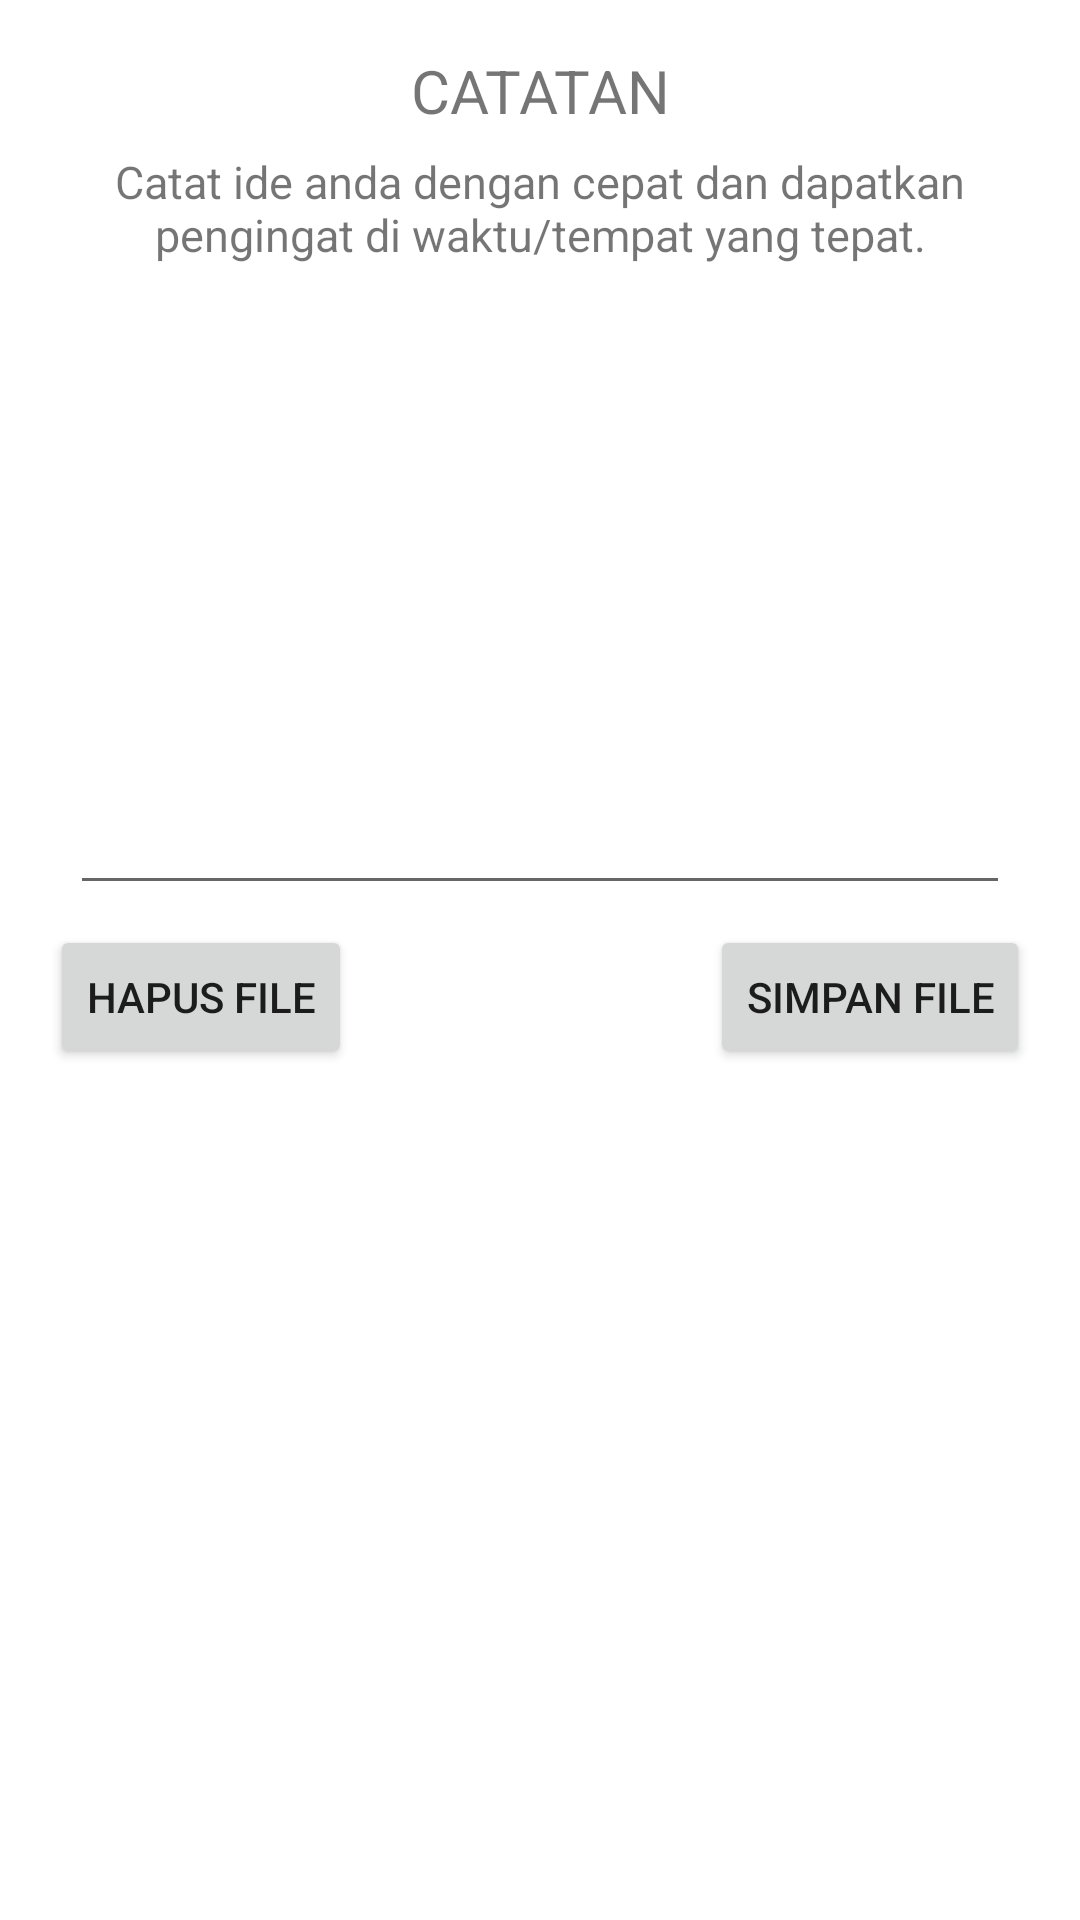

Layout XML and referenced resources for this Android screen:
<!-- AndroidManifest.xml: application theme Theme.Project_baca_file -->
<!-- res/layout/activity_catatan.xml -->
<?xml version="1.0" encoding="utf-8"?>
<androidx.constraintlayout.widget.ConstraintLayout xmlns:android="http://schemas.android.com/apk/res/android"
    xmlns:app="http://schemas.android.com/apk/res-auto"
    xmlns:tools="http://schemas.android.com/tools"
    android:layout_width="match_parent"
    android:layout_height="match_parent"
    tools:context=".MainActivity">

    <RelativeLayout
        android:layout_width="match_parent"
        android:layout_height="match_parent"
        android:padding="50px"
        >

        <TextView
            android:layout_width="match_parent"
            android:layout_height="wrap_content"
            android:text="CATATAN"
            android:textSize="20sp"
            android:id="@+id/judul"
            android:gravity="center"
            />

        <TextView
            android:layout_width="match_parent"
            android:layout_height="wrap_content"
            android:text="Catat ide anda dengan cepat dan dapatkan pengingat di waktu/tempat yang tepat."
            android:textSize="15sp"
            android:id="@+id/judulDesk"
            android:gravity="center"
            android:layout_marginVertical="20px"
            android:layout_below="@id/judul"
            />

        <Button
            android:id="@+id/simpanfile"
            android:layout_width="wrap_content"
            android:layout_height="wrap_content"
            android:text="Simpan File"
            android:layout_alignParentRight="true"
            android:layout_below="@id/textinput"
            />

        <Button
            android:id="@+id/hapusfile"
            android:layout_width="wrap_content"
            android:layout_height="wrap_content"
            android:layout_alignParentLeft="true"
            android:text="Hapus File"
            android:layout_below="@id/textinput"
            />

        <EditText
            android:padding="5px"
            android:layout_marginHorizontal="20px"
            android:layout_marginVertical="20px"
            android:gravity="top"
            android:id="@+id/textinput"
            android:layout_width="match_parent"
            android:layout_height="200dp"
            android:inputType="textMultiLine"
            style="@style/Widget.AppCompat.EditText"
            android:layout_below="@id/judulDesk"
            />
    </RelativeLayout>
</androidx.constraintlayout.widget.ConstraintLayout>
<!-- resources referenced by this layout -->
<resources>
  <style name="Theme.Project_baca_file" parent="Theme.MaterialComponents.DayNight.DarkActionBar">
          
          <item name="colorPrimary">@color/purple_500</item>
          <item name="colorPrimaryVariant">@color/purple_700</item>
          <item name="colorOnPrimary">@color/white</item>
          
          <item name="colorSecondary">@color/teal_200</item>
          <item name="colorSecondaryVariant">@color/teal_700</item>
          <item name="colorOnSecondary">@color/black</item>
          
          <item name="android:statusBarColor" tools:targetApi="l">?attr/colorPrimaryVariant</item>
          
      </style>
  <!-- not gathered from this repository: default colours our renderer supplied (Android Studio template values) -->
  <color name="purple_500">#FF6200EE</color>
  <color name="purple_700">#FF3700B3</color>
  <color name="teal_200">#FF03DAC5</color>
  <color name="teal_700">#FF018786</color>
  <color name="black">#FF000000</color>
  <color name="white">#FFFFFFFF</color>
</resources>
